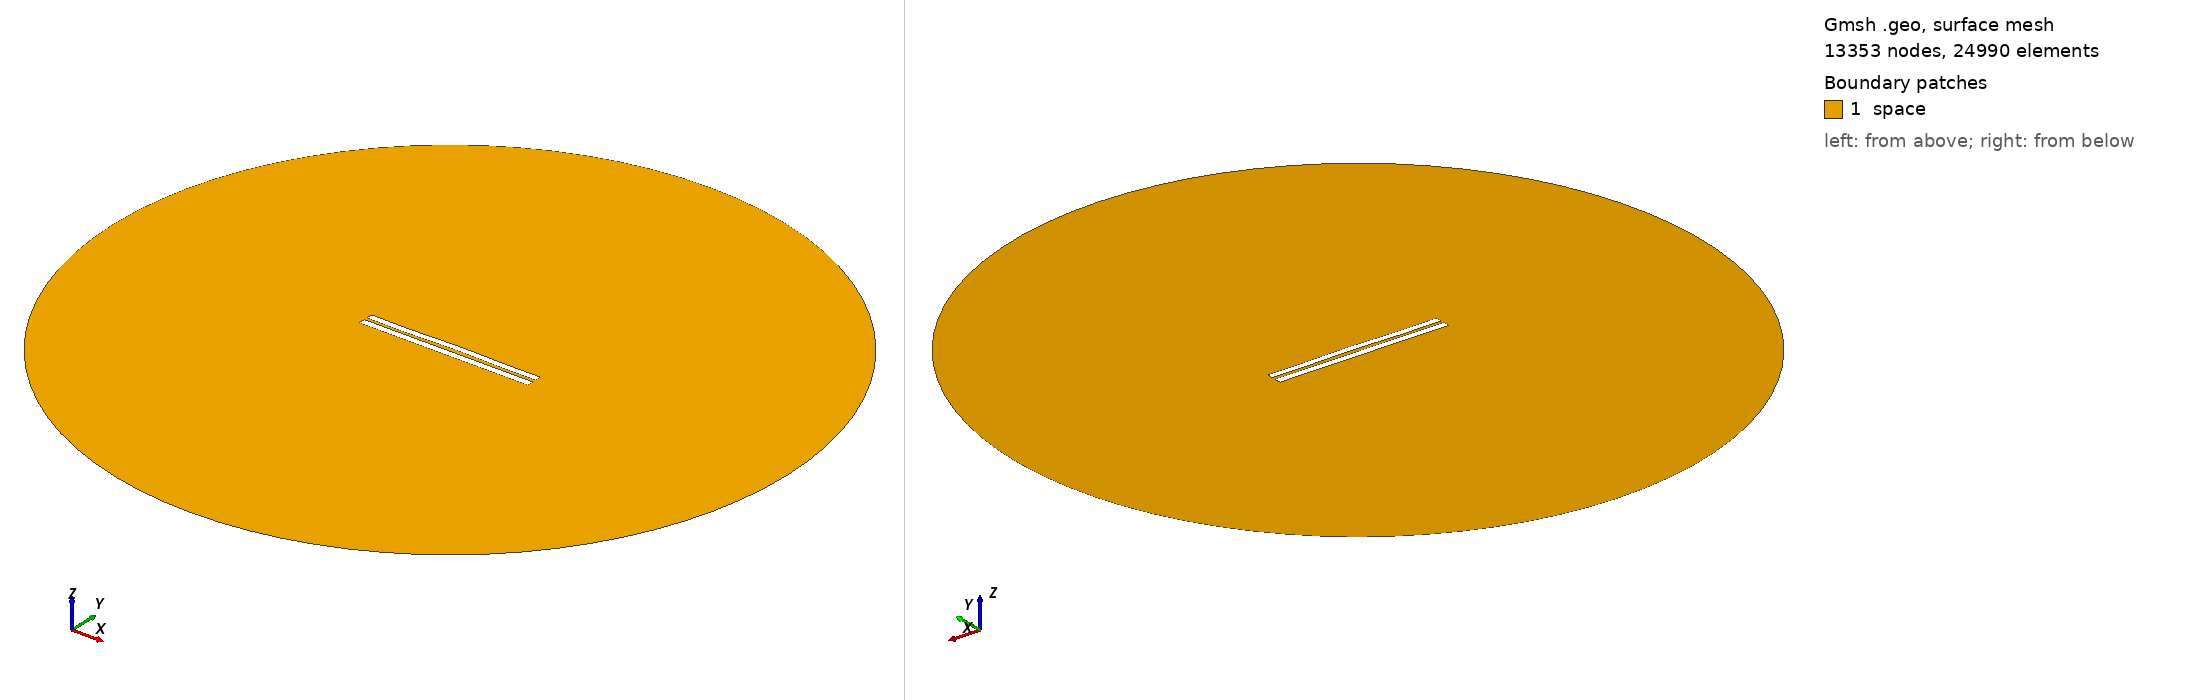

Gmsh geometry script, surface-meshed: 13353 nodes, 24990 surface elements. Boundary patches (legend numbers): 1 space. Left view from above one corner, right view from below the opposite corner. Legend entries are the model's physical surfaces. The drawing asked Gmsh for element sizes between 1% and 20% of the model's largest extent; the script's own settings can give other sizes.

=== 4356.geo (drawn) ===
//---------------------------------------
// Geometry kernel
//---------------------------------------

SetFactory("OpenCASCADE");



//---------------------------------------
// Parameters of the geometry
//---------------------------------------

// Overetch of the upper plate
overetch = 0.125;

// Distance between the plates
distance = 1.75;

// Discretization over the x axis (for the deformation)
nx = 50; 

// Length of the plate
L = 100 - overetch; 

// Number of modes
n = 4; 

// 1st mode coefficient
coeff(1) = 0.15;
beta(1) = 0.596864 * 3.1415926535 / L;

// 2nd mode coefficient
coeff(2) = 0.15;
beta(2) = 1.49418 * 3.1415926535 / L;

// 3rd mode coefficient
coeff(3) = -0.075;
beta(3) = 2.50025 * 3.1415926535 / L;

// 4th mode coefficient
coeff(4) = -0.15;
beta(4) = 3.49999 * 3.1415926535 / L;



//---------------------------------------
// Upper plate (deformed rectangle)
//---------------------------------------

// Coordiantes of the upper plate
xmin = -50;
xmax = 50 - overetch;

// Height of the upper plate
yheight = 4 - 2 * overetch;

// Indexes of the points
UpperID[] = {};
LowerID[] = {};
LeftID[] = {};
RightID[] = {};

// Point index
p = 1;

// Horizontal edges
For i In {1:nx}
    x = xmin + (i-1)*(xmax - xmin)/(nx-1);

    y_bottom = distance / 2 + overetch;
    For j In {1:n}
        C = (Cosh(beta(j)*L) + Cos(beta(j)*L)) / (Sinh(beta(j)*L) + Sin(beta(j)*L));
        y_bottom  = y_bottom + coeff(j) * (Cosh(beta(j)*(x+50)) - Cos(beta(j)*(x+50)) - C * (Sinh(beta(j)*(x+50)) - Sin(beta(j)*(x+50))));
    EndFor

    y_top = y_bottom + yheight;

    Point(p) = {x, y_top, 0, 1.0};
    UpperID[i] = p;
    p = p + 1;

    Point(p) = {x, y_bottom, 0, 1.0};
    LowerID[i] = p;
    p = p + 1;
EndFor

// Create point lists
UpperPts[] = {}; LowerPts[] = {};
For i In {1:nx}
  UpperPts[] += {UpperID[i]};
  LowerPts[] += {LowerID[i]};
EndFor

// Build splines
Spline(1) = {UpperPts[]};
Spline(2) = {LowerPts[]};
Line(3) = {LowerPts[nx-1], UpperPts[nx-1]};
Line(4) = {LowerPts[0], UpperPts[0]};

// Build the plane surface
Curve Loop(1) = {2, 3, -1, -4};
Plane Surface(1) = {1};



//---------------------------------------
// Lower plate (rectangle)
//---------------------------------------

// Vertices
Point(1001) = {-50, -1, 0, 1.0};
Point(1002) = { 50, -1, 0, 1.0};
Point(1003) = { 50,  -5, 0, 1.0};
Point(1004) = {-50,  -5, 0, 1.0};

// Edges
Line(5) = {1001, 1002};
Line(6) = {1002, 1003};
Line(7) = {1003, 1004};
Line(8) = {1004, 1001};

// Plane surface
Line Loop(2) = {5, 6, 7, 8};
Plane Surface(2) = {2}; 



//---------------------------------------
// Outer (fictious) boundary
//---------------------------------------

// Points
Point(1005) = {0, 0, 0};       // Center
Point(1006) = {200, 0, 0};     // Start point
Point(1007) = {0, 200, 0};     // 90 degrees
Point(1008) = {-200, 0, 0};    // 180 degrees
Point(1009) = {0, -200, 0};    // 270 degrees

// Circle arcs (each needs start, center, end)
Circle(9) = {1006, 1005, 1007};
Circle(10) = {1007, 1005, 1008};
Circle(11) = {1008, 1005, 1009};
Circle(12) = {1009, 1005, 1006};

// Plane surface for the entire domain
Curve Loop(3) = {9, 10, 11, 12};
Surface(3) = {3};

// Subtract the plates from the whole domain to obtain the actual domain where we want to solve the equations
BooleanDifference{ Surface{3}; Delete; }{ Surface{1}; Surface{2}; Delete; }




//---------------------------------------
// Transfinite Lines/Curves
//---------------------------------------

// Set the number of points on the boundaries
r = 7;

// Plates
Transfinite Curve {1, 2} = 50*r Using Progression 1;
Transfinite Curve {3, 4} = 2*r Using Progression 1;
Transfinite Line {5, 7} = 50*r Using Progression 1;
Transfinite Line {6, 8} = 2*r Using Progression 1;

// Outer boundary
Transfinite Line {9, 10, 11, 12} = 20 Using Progression 1;



//---------------------------------------
// Physical groups
//---------------------------------------                

// Physical curves (boundaries)
Physical Line("force_segment", 10) = {2};
Physical Line("upper_plate", 11) = {1, 3, 4};
Physical Line("lower_plate", 12) = {5, 6, 7, 8};
Physical Line("boundary", 20) = {9, 10, 11, 12};

// Physical Surfaces
Physical Surface("space", 30) = {3};



//---------------------------------------
// 6. Generate the Mesh
//---------------------------------------

// 2D mesh generation
Mesh 2;
